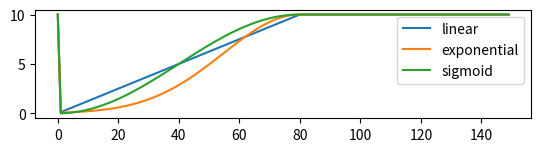

The script that saved this image:
import numpy as np

def linear_rampup(current_epoch, ramp_length):
    if current_epoch >= ramp_length:
        return 1.0
    else:
        return current_epoch / ramp_length

def cosine_rampup(current_epoch, ramp_length):
    """Cosine rampdown from https://arxiv.org/abs/1608.03983"""
    assert 0 <= current_epoch <= ramp_length
    return - float(.5 * (np.cos(np.pi * current_epoch / ramp_length) - 1))

def sigmoid_rampup(current_epoch, rampup_length):
    """
    https://arxiv.org/pdf/1803.05984.pdf
    Exponential rampup from https://arxiv.org/abs/1610.02242
    """
    if rampup_length == 0:
        return 1.0
    else:
        current = np.clip(current_epoch, 0.0, rampup_length)
        phase = 1.0 - current / rampup_length
        return float(np.exp(-5.0 * phase * phase))
    
def sigmoid_rampdown(current_epoch, ramp_length):
    if ramp_length == 0:
        return 1.0
    else:
        current = np.clip(current_epoch, 0.0, ramp_length)
        phase = 1.0 - (current / ramp_length)
        return 1 - float(np.exp(-5.0 * phase**2))


class Warmup:
    def __init__(self, max, nb_epoch, method):
        self.max = max
        self.nb_epoch = nb_epoch
        self.method = method
        self.current_epoch = 0
        self.value = self.max

    def reset(self):
        self.current_epoch = 0
        self.value = self.max

    def step(self):
        if self.current_epoch < self.nb_epoch:
            self.current_epoch += 1
            ramp = self.method(self.current_epoch, self.nb_epoch)
            self.value = self.max * ramp

        return self.value

    def __call__(self):
        return self.value

if __name__ == '__main__':
    linear_warmup = Warmup(10, 80, linear_rampup)
    exp_warmup = Warmup(10, 80, sigmoid_rampup)
    cosine_warmup = Warmup(10, 80, cosine_rampup)


    linear_values = []
    exp_values = []
    cosine_values = []

    for _ in range(150):
        linear_values.append(linear_warmup.value)
        exp_values.append(exp_warmup.value)
        cosine_values.append(cosine_warmup.value)

        linear_warmup.step()
        exp_warmup.step()
        cosine_warmup.step()

    import matplotlib.pyplot as plt

    plt.figure(0)
    plt.subplot(3, 1, 1)
    plt.plot(linear_values, label="linear")
    plt.plot(exp_values, label="exponential")
    plt.plot(cosine_values, label="sigmoid")
    plt.legend()
    plt.show()
